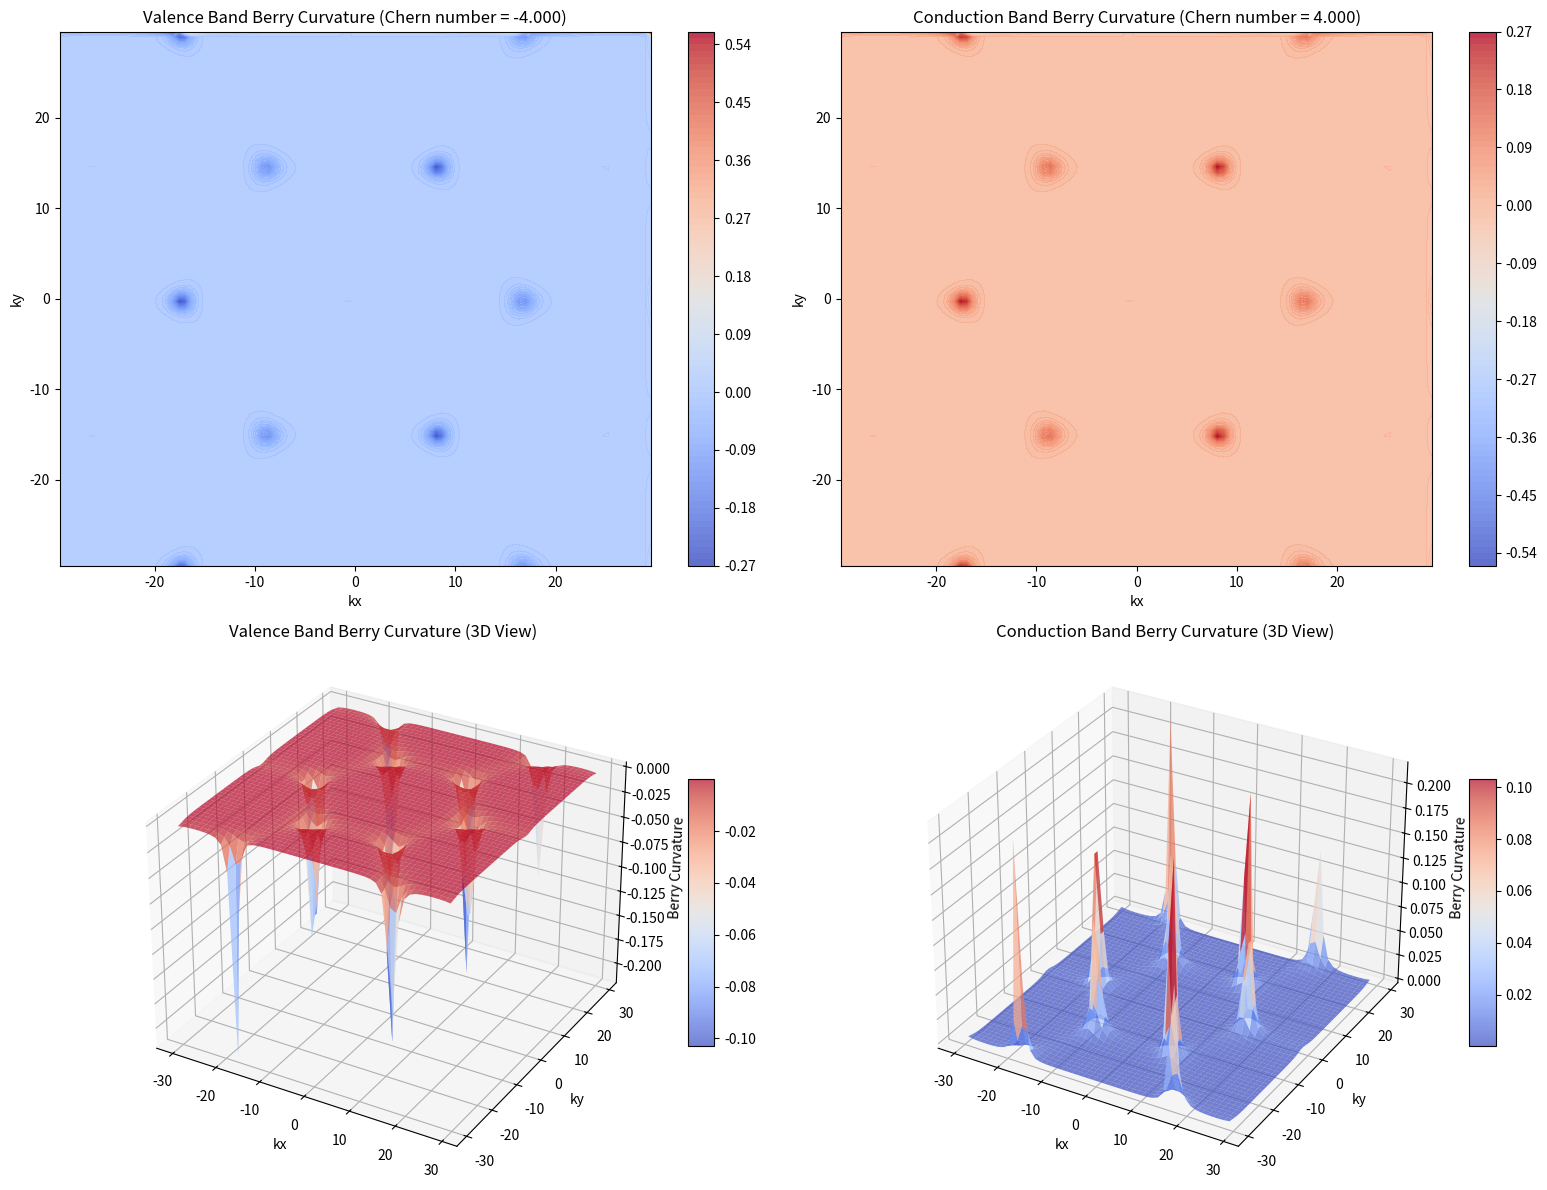
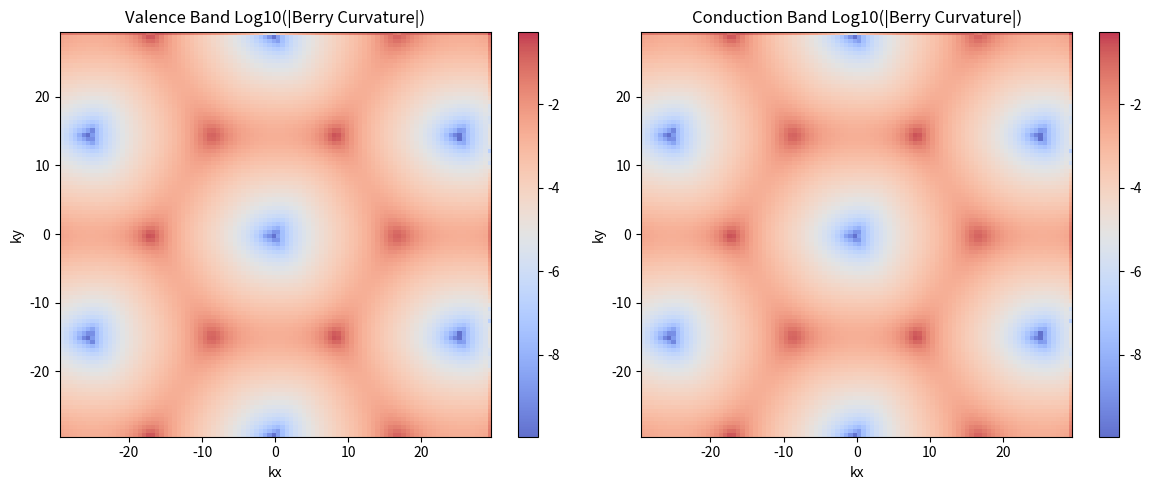

Source code (Python) for these figures, in order:
import numpy as np
import matplotlib.pyplot as plt
from matplotlib import cm
from matplotlib.colors import LinearSegmentedColormap

# 物理参数
a_0 = 0.142  # C-C键长 (nm)
a = np.sqrt(3) * a_0  # 晶格常数 (nm)
V_ppi_0 = -2.7  # 最近邻跃迁能 (eV)
t2 = 0.1  # 次近邻跃迁强度 (eV)
phi = np.pi / 2  # Haldane相位

def haldane_hamiltonian(kx, ky, m=0.1):
    # 最近邻矢量 (从A到B)
    d1 = a_0 * np.array([0, 1])
    d2 = a_0 * np.array([np.sqrt(3) / 2, -1 / 2])
    d3 = a_0 * np.array([-np.sqrt(3) / 2, -1 / 2])

    # 计算最近邻跃迁项
    h = 0
    for d in [d1, d2, d3]:
        h += np.exp(1j * (kx * d[0] + ky * d[1]))

    # 次近邻矢量 (从A到A或B到B)
    # 这些是连接同一子晶格上原子的矢量
    a1 = d2 - d3
    a2 = d3 - d1
    a3 = d1 - d2

    # 计算次近邻跃迁项
    # 对于A子晶格，相位为+φ
    h2_A = 0
    for a in [a1, a2, a3]:
        h2_A += np.exp(1j * (kx * a[0] + ky * a[1]) + 1j * phi)
        h2_A += np.exp(1j * (kx * (-a[0]) + ky * (-a[1])) - 1j * phi)

    # 对于B子晶格，相位为-φ
    h2_B = 0
    for a in [a1, a2, a3]:
        h2_B += np.exp(1j * (kx * a[0] + ky * a[1]) - 1j * phi)
        h2_B += np.exp(1j * (kx * (-a[0]) + ky * (-a[1])) + 1j * phi)

    H = np.array([
        [m + t2 * h2_A, V_ppi_0 * h],
        [V_ppi_0 * np.conj(h), -m + t2 * h2_B]
    ])
    return H

def calculate_chern_number(n=100, m=0.1):
    # k点网格 - 使用更大的布里渊区范围以包含狄拉克点
    kx = np.linspace(-4 * np.pi / (3 * a_0), 4 * np.pi / (3 * a_0), n)
    ky = np.linspace(-4 * np.pi / (3 * a_0), 4 * np.pi / (3 * a_0), n)
    dk = kx[1] - kx[0]

    # 存储所有k点的波函数
    eigenvectors = np.zeros((n, n, 2, 2), dtype=complex)

    # 计算所有k点的本征态
    for i in range(n):
        for j in range(n):
            H = haldane_hamiltonian(kx[i], ky[j], m)
            eigvals, eigvecs = np.linalg.eigh(H)
            # 按能量排序
            idx = np.argsort(eigvals)
            eigenvectors[i, j, :, 0] = eigvecs[:, idx[0]]  # 价带
            eigenvectors[i, j, :, 1] = eigvecs[:, idx[1]]  # 导带

    # 计算每个能带的陈数
    chern_numbers = np.zeros(2)
    berry_curvature = np.zeros((n, n, 2))

    for band in range(2):
        total_flux = 0.0
        for i in range(n):
            for j in range(n):
                # 周期性边界条件
                i_next = (i + 1) % n
                j_next = (j + 1) % n

                # 获取四个点的波函数
                u00 = eigenvectors[i, j, :, band]
                u10 = eigenvectors[i_next, j, :, band]
                u01 = eigenvectors[i, j_next, :, band]
                u11 = eigenvectors[i_next, j_next, :, band]

                # 计算U(1)联络
                U1 = np.vdot(u00, u10)
                U2 = np.vdot(u10, u11)
                U3 = np.vdot(u11, u01)
                U4 = np.vdot(u01, u00)

                # 计算小方格的通量
                product = U1 * U2 * U3 * U4
                # 避免数值误差导致的问题
                if np.abs(product) < 1e-10:
                    flux = 0
                else:
                    flux = np.angle(product)
                total_flux += flux
                berry_curvature[i, j, band] = flux

        chern_numbers[band] = total_flux / (2 * np.pi)

    return chern_numbers, berry_curvature, kx, ky

# 计算陈数和贝利曲率
n = 100
chern_numbers, berry_curvature, kx, ky = calculate_chern_number(n)
print(f"价带陈数: {chern_numbers[0]:.6f}")
print(f"导带陈数: {chern_numbers[1]:.6f}")

# 创建k点网格
KX, KY = np.meshgrid(kx, ky, indexing='ij')

# 使用coolwarm颜色映射的可视化
fig = plt.figure(figsize=(16, 12))

# 价带贝利曲率 - 等高线图
ax1 = fig.add_subplot(221)
# 使用coolwarm颜色映射，调整透明度
contour1 = ax1.contourf(KX, KY, berry_curvature[:, :, 0], 100, cmap=cm.coolwarm, alpha=0.8)
ax1.set_title(f'Valence Band Berry Curvature (Chern number = {chern_numbers[0]:.3f})', fontsize=12)
ax1.set_xlabel('kx')
ax1.set_ylabel('ky')
fig.colorbar(contour1, ax=ax1)

# 导带贝利曲率 - 等高线图
ax2 = fig.add_subplot(222)
contour2 = ax2.contourf(KX, KY, berry_curvature[:, :, 1], 100, cmap=cm.coolwarm, alpha=0.8)
ax2.set_title(f'Conduction Band Berry Curvature (Chern number = {chern_numbers[1]:.3f})', fontsize=12)
ax2.set_xlabel('kx')
ax2.set_ylabel('ky')
fig.colorbar(contour2, ax=ax2)

# 价带贝利曲率 - 3D曲面图
ax3 = fig.add_subplot(223, projection='3d')
# 使用更密集的网格采样以提高可视化效果，使用coolwarm颜色映射
surf3 = ax3.plot_surface(KX[::2, ::2], KY[::2, ::2], berry_curvature[::2, ::2, 0],
                        cmap=cm.coolwarm, linewidth=0, antialiased=True, alpha=0.7)
ax3.set_title('Valence Band Berry Curvature (3D View)', fontsize=12)
ax3.set_xlabel('kx')
ax3.set_ylabel('ky')
ax3.set_zlabel('Berry Curvature')
fig.colorbar(surf3, ax=ax3, shrink=0.5, aspect=10)

# 导带贝利曲率 - 3D曲面图
ax4 = fig.add_subplot(224, projection='3d')
surf4 = ax4.plot_surface(KX[::2, ::2], KY[::2, ::2], berry_curvature[::2, ::2, 1],
                        cmap=cm.coolwarm, linewidth=0, antialiased=True, alpha=0.7)
ax4.set_title('Conduction Band Berry Curvature (3D View)', fontsize=12)
ax4.set_xlabel('kx')
ax4.set_ylabel('ky')
ax4.set_zlabel('Berry Curvature')
fig.colorbar(surf4, ax=ax4, shrink=0.5, aspect=10)

plt.tight_layout()
plt.show()

# 绘制贝利曲率的绝对值对数图，使用coolwarm颜色映射
fig2, (ax5, ax6) = plt.subplots(1, 2, figsize=(12, 5))

# 价带贝利曲率绝对值对数图
log_berry_valence = np.log10(np.abs(berry_curvature[:, :, 0]) + 1e-10)
im1 = ax5.imshow(log_berry_valence.T, extent=[kx.min(), kx.max(), ky.min(), ky.max()],
                origin='lower', cmap=cm.coolwarm, aspect='auto', alpha=0.8)
ax5.set_title('Valence Band Log10(|Berry Curvature|)', fontsize=12)
ax5.set_xlabel('kx')
ax5.set_ylabel('ky')
fig2.colorbar(im1, ax=ax5)

# 导带贝利曲率绝对值对数图
log_berry_conduction = np.log10(np.abs(berry_curvature[:, :, 1]) + 1e-10)
im2 = ax6.imshow(log_berry_conduction.T, extent=[kx.min(), kx.max(), ky.min(), ky.max()],
                origin='lower', cmap=cm.coolwarm, aspect='auto', alpha=0.8)
ax6.set_title('Conduction Band Log10(|Berry Curvature|)', fontsize=12)
ax6.set_xlabel('kx')
ax6.set_ylabel('ky')
fig2.colorbar(im2, ax=ax6)

plt.tight_layout()
plt.show()